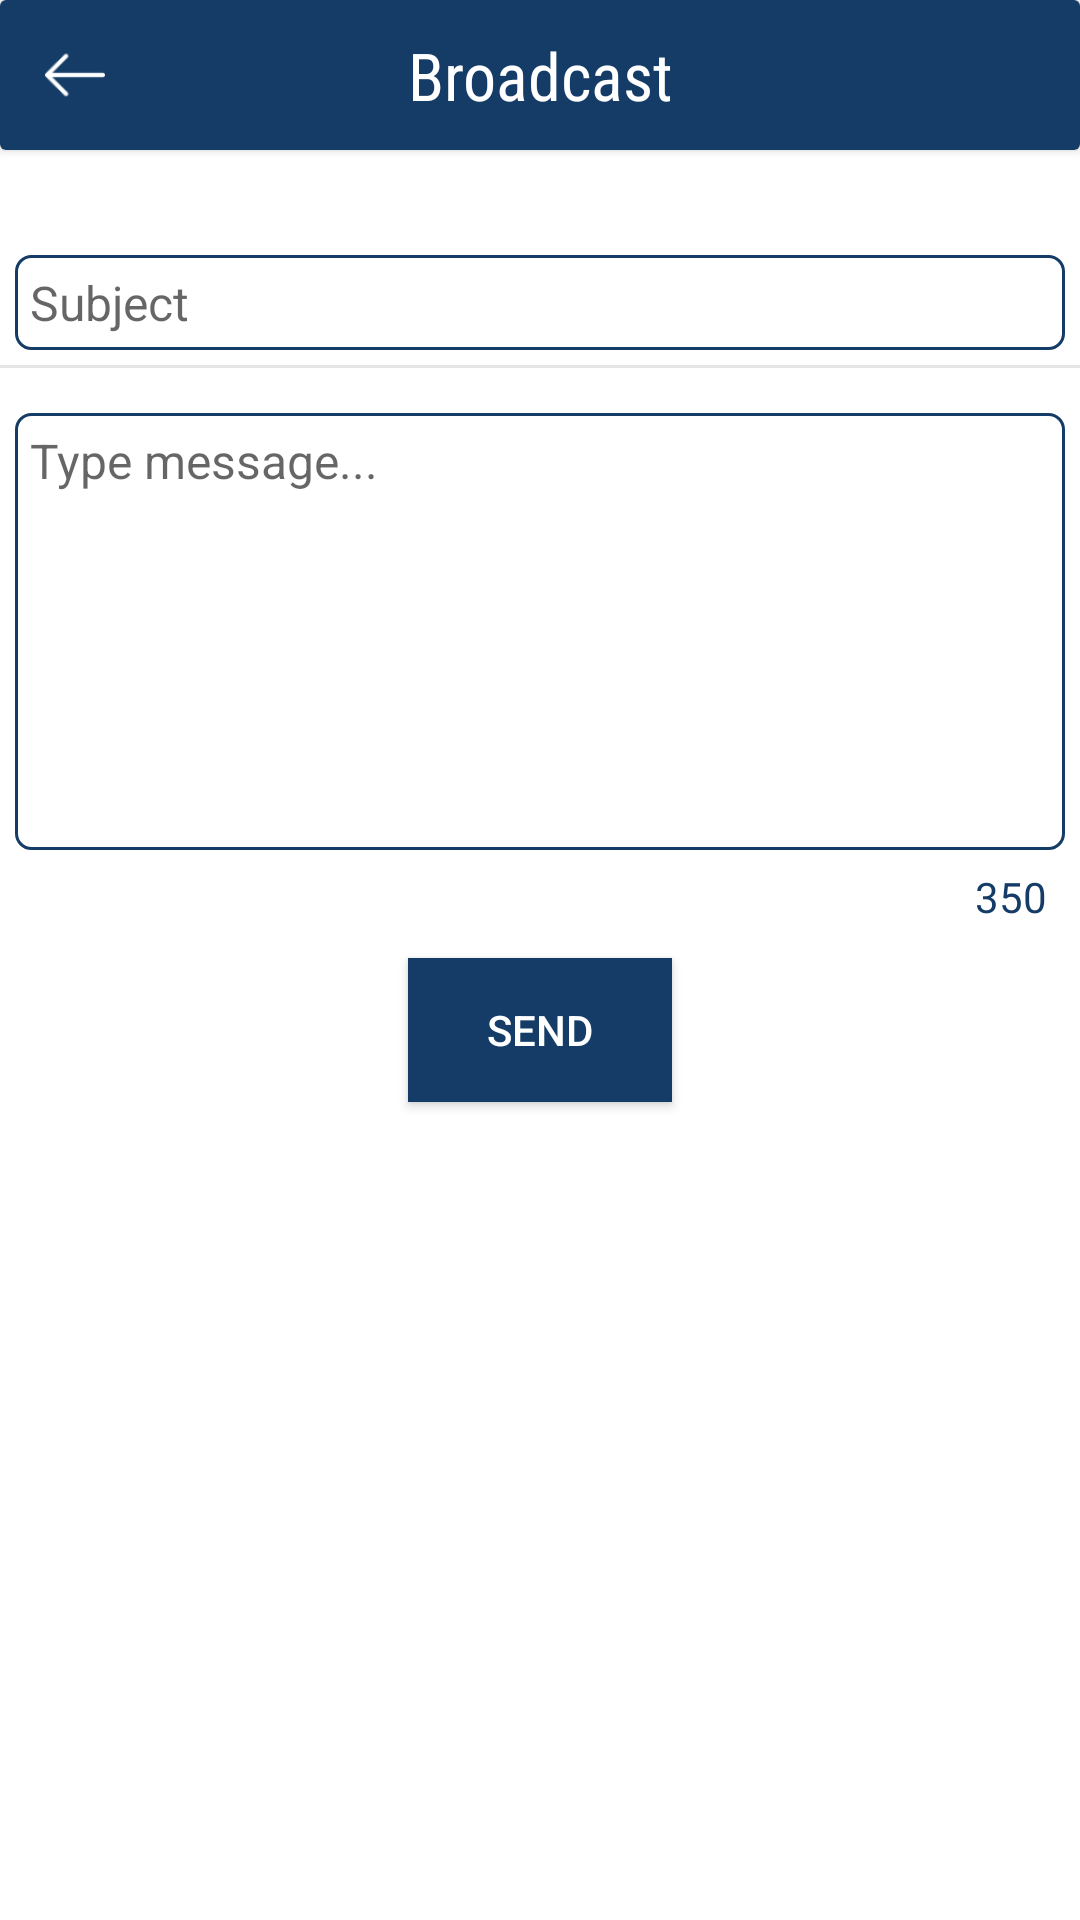

The Android layout XML behind this screen, and the referenced resources:
<!-- AndroidManifest.xml: application theme AppTheme -->
<!-- res/layout/new_file.xml -->
<?xml version="1.0" encoding="utf-8"?>
<LinearLayout xmlns:android="http://schemas.android.com/apk/res/android"
    xmlns:tools="http://schemas.android.com/tools"
    android:id="@+id/linearLayout1"
    android:layout_width="match_parent"
    android:layout_height="match_parent"
    android:background="#fff"
    android:orientation="vertical">

    <androidx.cardview.widget.CardView
        android:id="@+id/card"
        android:layout_width="match_parent"
        android:layout_height="wrap_content">

        <RelativeLayout
            android:layout_width="match_parent"
            android:layout_height="match_parent"
            android:layout_gravity="center"
            android:padding="@dimen/dp_5"
            android:background="@color/colorPrimary">

            <Button
                android:id="@+id/btn_home"
                android:layout_width="20dp"
                android:layout_height="20dp"
                android:layout_alignParentLeft="true"
                android:layout_centerVertical="true"
                android:layout_gravity="center"
                android:layout_margin="10dp"
                android:background="@drawable/backarrow"
                android:backgroundTint="@color/white"
                android:gravity="center" />

            <TextView
                android:id="@+id/tv_title"
                android:layout_width="wrap_content"
                android:layout_height="wrap_content"
                android:layout_centerInParent="true"
                android:layout_centerHorizontal="true"
                android:layout_gravity="center"
                android:backgroundTint="@color/colorPrimary"
                android:fontFamily="sans-serif-condensed"
                android:gravity="center"
                android:text="Broadcast"
                android:textAlignment="center"
                android:textColor="@color/white"
                android:textSize="22sp" />


        </RelativeLayout>
    </androidx.cardview.widget.CardView>













    <LinearLayout
        android:id="@+id/ll3"
        android:layout_width="match_parent"
        android:layout_height="wrap_content"
        android:layout_below="@+id/ll2"
        android:layout_marginTop="@dimen/dp_30"
        android:orientation="vertical">

        <EditText
            android:id="@+id/et_subject"
            android:layout_width="fill_parent"
            android:layout_height="wrap_content"
            android:layout_margin="@dimen/dp_5"
            android:background="@drawable/back_final"
            android:gravity="top"
            android:hint="Subject"
            android:textSize="16sp"
            android:inputType="textMultiLine"
            android:padding="@dimen/dp_5" />

    </LinearLayout>
    <View
        android:layout_width="match_parent"
        android:layout_height="1dp"
        android:background="#e6e4e4" />

    <RelativeLayout
        android:id="@+id/rl"
        android:layout_width="match_parent"
        android:layout_height="wrap_content"
        android:layout_below="@+id/ll3"
        android:layout_marginTop="@dimen/dp_10"
        android:orientation="horizontal">

        <EditText
            android:id="@+id/et_msg"
            android:layout_width="fill_parent"
            android:layout_height="wrap_content"
            android:layout_marginStart="@dimen/dp_5"
            android:layout_marginTop="@dimen/dp_5"
            android:layout_marginEnd="@dimen/dp_5"
            android:layout_marginBottom="@dimen/dp_5"
            android:background="@drawable/back_final"
            android:gravity="top"
            android:hint="Type message..."
            android:inputType="textMultiLine"
            android:lines="7"
            android:padding="@dimen/dp_5"
            android:paddingLeft="@dimen/dp_5"
            android:paddingTop="5dp"
            android:textSize="16sp" />

    </RelativeLayout>

    <TextView
        android:id="@+id/tv_char"
        android:layout_width="wrap_content"
        android:layout_height="wrap_content"
        android:layout_gravity="right|bottom"
        android:text="350"
        android:layout_marginRight="@dimen/dp_10"
        android:padding="@dimen/dp_1"
        android:textColor="@color/colorPrimary"/>

    <Button
        android:id="@+id/tv_send"
        android:layout_width="wrap_content"
        android:layout_height="wrap_content"
        android:layout_below="@+id/rl"
        android:layout_gravity="center"
        android:layout_margin="@dimen/dp_10"
        android:background="@color/colorPrimary"
        android:text="SEND"
        android:textColor="@color/white" />


</LinearLayout>
<!-- resources referenced by this layout -->
<resources>
  <color name="black">#000000</color>
  <color name="colorPrimary">#143C67</color>
  <color name="white">#FFFFFF</color>
  <dimen name="dp_1">1dp</dimen>
  <dimen name="dp_10">10dp</dimen>
  <dimen name="dp_30">30dp</dimen>
  <dimen name="dp_5">5dp</dimen>
  <!-- drawable back_final (drawable) -->
  <shape xmlns:android="http://schemas.android.com/apk/res/android" >
  
      <solid android:color="#FFFFFF" />
  
      <stroke
          android:color="@color/colorPrimary"
          android:width="1dp"/>
      <corners
          android:radius="5dp"
          />
  
  </shape>
  <!-- drawable backarrow: png bitmap (drawable, 1011 bytes) -->
  <!-- drawable plane_background (drawable-xxhdpi) -->
  <?xml version="1.0" encoding="utf-8"?>
  <shape xmlns:android="http://schemas.android.com/apk/res/android" >
  
      <solid android:color="#FFFFFF" />
  
      <stroke
          android:color="@color/colorPrimary" />
          <corners
              android:radius="0dp"
              />
  
  </shape>
  <style name="AppTheme" parent="Theme.AppCompat.Light.NoActionBar">
          
          <item name="colorPrimary">@color/colorPrimary</item>
          <item name="colorPrimaryDark">@color/colorPrimaryDark</item>
          <item name="colorAccent">@color/colorAccent</item>
      </style>
  <color name="colorPrimaryDark">#143C67</color>
  <color name="colorAccent">#000</color>
</resources>
